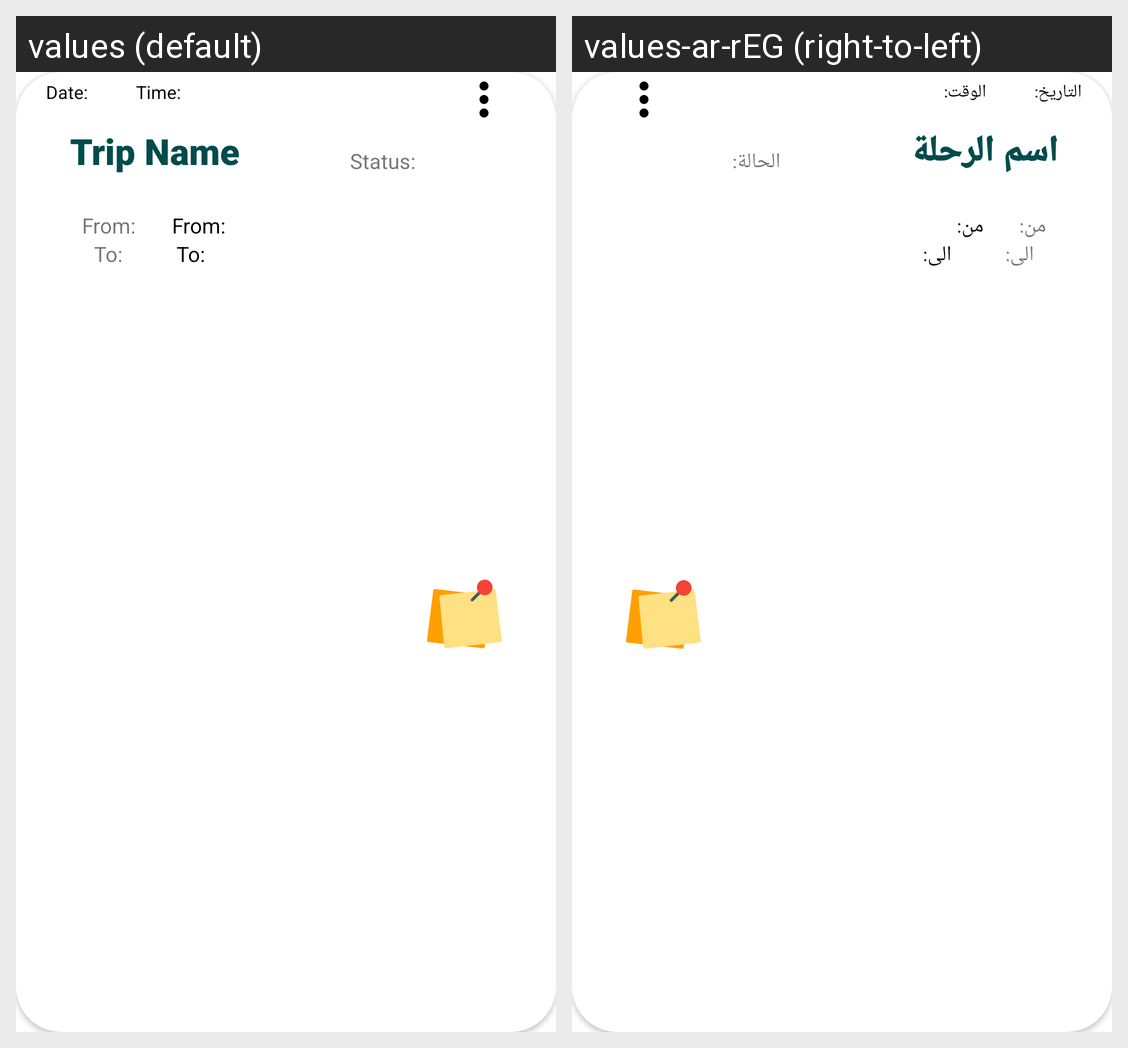

Translations of the strings shown on this Android screen, per locale in the grid:
Android screen res/layout/history_item.xml rendered under 2 locales, left to right: values (default), values-ar-rEG (right-to-left). Device: Nexus 5 (rendered at 1080×1920; each locale shown at half size, 540×960, under a caption strip naming it); theme Theme.TripReminder.
Strings drawn on this screen, with the default value and each locale's value (text and hints the layout hard-codes, and strings that could not be matched under every locale, appear in the picture but are not listed):

date
  values: Date:
  values-ar-rEG: التاريخ:

time
  values: Time:
  values-ar-rEG: الوقت:

trip_name
  values: Trip Name
  values-ar-rEG: اسم الرحلة

status
  values: Status:
  values-ar-rEG: الحالة:

from
  values: From:
  values-ar-rEG: من:

to
  values: To:
  values-ar-rEG: الى:
